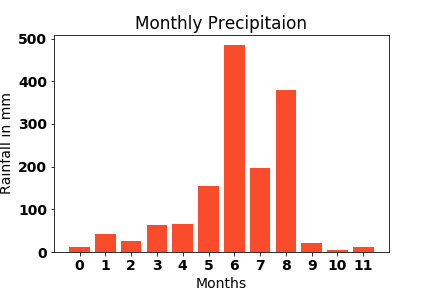

The file beside this chart, header and first rows:
id, longitude, latitude, time, precipitation
0, 85.68, 26.84, {'type': 'Date', 'value': 1546300800000}, 10.91
1, 85.68, 26.84, {'type': 'Date', 'value': 1548979200000}, 41.74
2, 85.68, 26.84, {'type': 'Date', 'value': 1551398400000}, 25
3, 85.68, 26.84, {'type': 'Date', 'value': 1554076800000}, 63.23
4, 85.68, 26.84, {'type': 'Date', 'value': 1556668800000}, 64.46
5, 85.68, 26.84, {'type': 'Date', 'value': 1559347200000}, 155.1
6, 85.68, 26.84, {'type': 'Date', 'value': 1561939200000}, 485.1
7, 85.68, 26.84, {'type': 'Date', 'value': 1564617600000}, 196.5
8, 85.68, 26.84, {'type': 'Date', 'value': 1567296000000}, 378.8
9, 85.68, 26.84, {'type': 'Date', 'value': 1569888000000}, 22.07
10, 85.68, 26.84, {'type': 'Date', 'value': 1572566400000}, 4.304
11, 85.68, 26.84, {'type': 'Date', 'value': 1575158400000}, 11.49
